Run: headless pygame with SDL's dummy video driver; simulated clock (each Clock.tick advances the game by its frame time, no real sleeping); random seed 0; keys injected as events and as key.get_pressed() state; mouse plan: one left click at the window centre at the start of phase 2, then a move to the lower-right quarter at the start of phase 3.
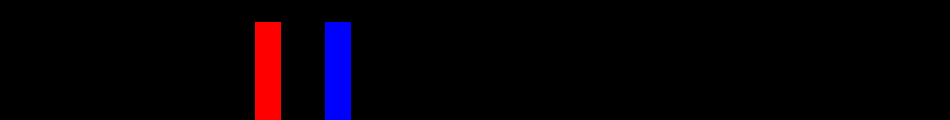
Frame 1 of 4 · flips 1–60 · no input
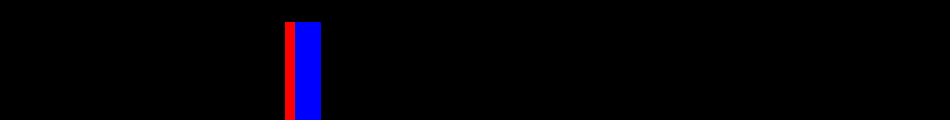
Frame 2 of 4 · flips 61–180 · clicked the window centre · tapped SPACE, RETURN · held RIGHT (→), D
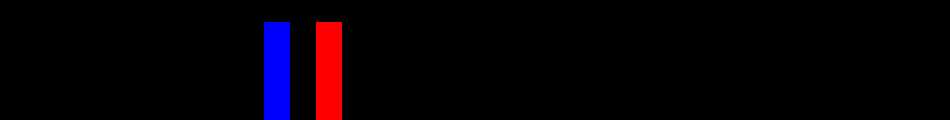
Frame 3 of 4 · flips 181–300 · moved the mouse to the lower-right quarter · held DOWN (↓), S
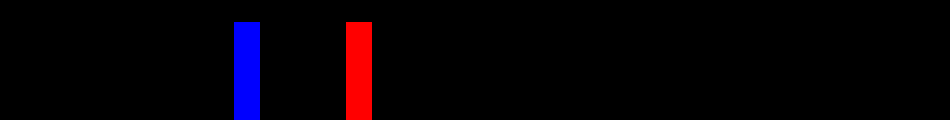
Frame 4 of 4 · flips 301–420 · held LEFT (←), A, UP (↑), W

The pygame program that drew these frames:

#!/usr/bin/env python3

# Filename: A02_air_track_framework.py

# Python
import sys, os
import pygame
import datetime

# PyGame Constants
from pygame.locals import K_ESCAPE, K_1, K_2, K_3, K_4, K_5
from pygame.color import THECOLORS

#=====================================================================
# Classes
#=====================================================================

class GameWindow:
    def __init__(self, screen_tuple_px):
        self.width_px = screen_tuple_px[0]
        self.height_px = screen_tuple_px[1]

        # Create a reference to display's surface object. This object is a pygame "surface".
        # Screen dimensions in pixels (tuple)
        self.surface = pygame.display.set_mode(screen_tuple_px)
        
        # Paint screen black.
        self.erase_and_update()
        
    def update_caption(self, title):
        pygame.display.set_caption(title)
        self.caption = title
        
    def erase_and_update(self):
        # Useful for shifting between the various demos.
        self.surface.fill(THECOLORS["black"])
        pygame.display.flip()
        

class Detroit:
    def __init__(self, color=THECOLORS["white"], left_px=10, width_px=26, height_px=98, speed_mps=1):
        
        self.color = color
        
        self.height_px = height_px        
        self.top_px    = game_window.height_px - self.height_px
        self.width_px  = width_px
        
        self.width_m = env.m_from_px( width_px)
        self.halfwidth_m = self.width_m/2.0
        
        self.height_m = env.m_from_px( height_px)
        
        # Initialize the position and speed of the car. These are affected by the
        # physics calcs in the Track.
        self.center_m = env.m_from_px(left_px) + self.halfwidth_m
        self.speed_mps = speed_mps
                
        # Create a rectangle object based on these dimensions
        # Left: distance from the left edge of the screen in px.
        # Top:  distance from the top  edge of the screen in px.
        self.rect = pygame.Rect(left_px, self.top_px, self.width_px, self.height_px)
    
    def draw_car(self):
        # Update the pixel position of the car's rectangle object to match the value
        # controlled by the physics calculations.
        self.rect.centerx = env.px_from_m( self.center_m)
        
        # Draw the main rectangle.
        pygame.draw.rect(game_window.surface, self.color, self.rect)

        
class AirTrack:
    def __init__(self):
        # Initialize the list of cars.
        self.cars = []

    def update_SpeedandPosition(self, car, dt_s):
        # Calculate the new physical car position
        car.center_m = car.center_m + (car.speed_mps * dt_s)
        
    def make_some_cars(self, nmode):
        # Clear out any existing cars
        self.cars = []
        
        # Create a filtered list of vibrant colors
        vibrant_colors = []
        for color_name, color_value in THECOLORS.items():
            # Skip colors that are too close to gray
            r, g, b = color_value[:3]  # Get RGB values
            # Skip if all RGB values are too close together (indicates grayscale)
            if not (abs(r - g) < 30 and abs(g - b) < 30 and abs(r - b) < 30):
                vibrant_colors.append(color_value)
        
        if (nmode == 1):
            self.cars.append( Detroit(color=THECOLORS["red"], left_px = 240, speed_mps=  0.2))
            self.cars.append( Detroit(color=THECOLORS["blue"], left_px = 340, speed_mps= -0.2))
            
        elif (nmode == 2):
            self.cars.append( Detroit(color=THECOLORS["yellow"], left_px = 240, speed_mps= -0.1))
            self.cars.append( Detroit(color=THECOLORS["green"],   left_px = 440, speed_mps= -0.2))
            
        elif (nmode == 3):
            n_colors = 20
            for j in range(min(n_colors, len(vibrant_colors))):
                self.cars.append( Detroit(color=vibrant_colors[j], width_px=15, left_px=450, 
                                       speed_mps=0.05*(j-n_colors/2.0)) )
            
        elif (nmode == 4):
            n_colors = 180
            for j in range(min(n_colors, len(vibrant_colors))):
                self.cars.append( Detroit(color=vibrant_colors[j], width_px=15, left_px=450, 
                                       speed_mps=0.01*(j-n_colors/2.0)) )
            
        elif (nmode == 5):
            n_colors = 300
            for j in range(min(n_colors, len(vibrant_colors))):
                self.cars.append( Detroit(color=vibrant_colors[j], width_px=15, left_px=450, 
                                       speed_mps=0.01*(j-n_colors/2.0)) )
        
        # Update the caption at the top of the pygame window frame.
        game_window.update_caption("Air Track (basic): Demo #" + str(nmode)) 


class Environment:
    def __init__(self, length_px, length_m):
        self.px_to_m = length_m/float(length_px)
        self.m_to_px = (float(length_px)/length_m)
    
    # Convert from meters to pixels
    def px_from_m(self, dx_m):
        return int(round(dx_m * self.m_to_px))
    
    # Convert from pixels to meters
    def m_from_px(self, dx_px):
        return float(dx_px) * self.px_to_m
        
    def get_local_user_input(self):
        
        # Get all the events since the last call to get().
        for event in pygame.event.get():
            if (event.type == pygame.QUIT): 
                return 'quit'
            elif (event.type == pygame.KEYDOWN):
                if (event.key == K_ESCAPE):
                    return 'quit'
                elif (event.key==K_1):            
                    return 1           
                elif (event.key==K_2):                          
                    return 2
                elif (event.key==K_3):                          
                    return 3
                elif (event.key==K_4):                          
                    return 4
                elif (event.key==K_5):                          
                    return 5
                else:
                    return "Nothing set up for this key."
            
            elif (event.type == pygame.KEYUP):
                pass
            
            elif (event.type == pygame.MOUSEBUTTONDOWN):
                pass
            
            elif (event.type == pygame.MOUSEBUTTONUP):
                pass
                
#============================================================
# Main procedural functions.
#============================================================

def main():

    # A few globals.
    global env, game_window, air_track
    
    # Initiate pygame
    pygame.init()

    # Tuple to define window dimensions
    window_size_px = window_width_px, window_height_px = (950, 120)

    # Instantiate an Environment object for converting back and forth from pixels and meters.
    # The also creates the local client.
    env = Environment(window_width_px, 1.5)

    # Instantiate the window.
    game_window = GameWindow(window_size_px)

    # Instantiate an air track (this adds an empty car list to the track).
    air_track = AirTrack()

    # Make some cars (run demo #1).
    air_track.make_some_cars(1)

    # Instantiate clock to help control the framerate.
    myclock = pygame.time.Clock()
        
    # Control the framerate.
    framerate_limit = 400

    time_s = 0.0
    user_done = False
    
    while not user_done:
        
        # Erase everything.
        game_window.surface.fill(THECOLORS["black"])

        # Get the delta t for one frame (this changes depending on system load).
        dt_s = float(myclock.tick(framerate_limit) * 1e-3)
        
        # Check for user initiated stop or demo change.
        resetmode = env.get_local_user_input()
        if (resetmode in [0,1,2,3,4,5,6,7,8,9]):
            print("reset mode =", resetmode)
            
            # This should remove all references to the cars and effectively deletes them.
            air_track.cars = []
            
            # Now just black everything out and update the screen.
            game_window.erase_and_update()
            
            # Build new set of cars based on the reset mode.
            air_track.make_some_cars( resetmode)
        
        elif (resetmode == 'quit'):
            user_done = True
            
        elif (resetmode != None):
            print(resetmode)
        
        # Update speed and x position of each car based on the dt_s for this frame.
        for car in air_track.cars:
            air_track.update_SpeedandPosition(car, dt_s)
            
        # Draw the car at the new position.
        for car in air_track.cars:
            car.draw_car()
        
        # Update the total time since starting.
        time_s += dt_s
        
        # Make this update visible on the screen.
        pygame.display.flip()
            
#============================================================
# Run the main program.    
#============================================================

main()
